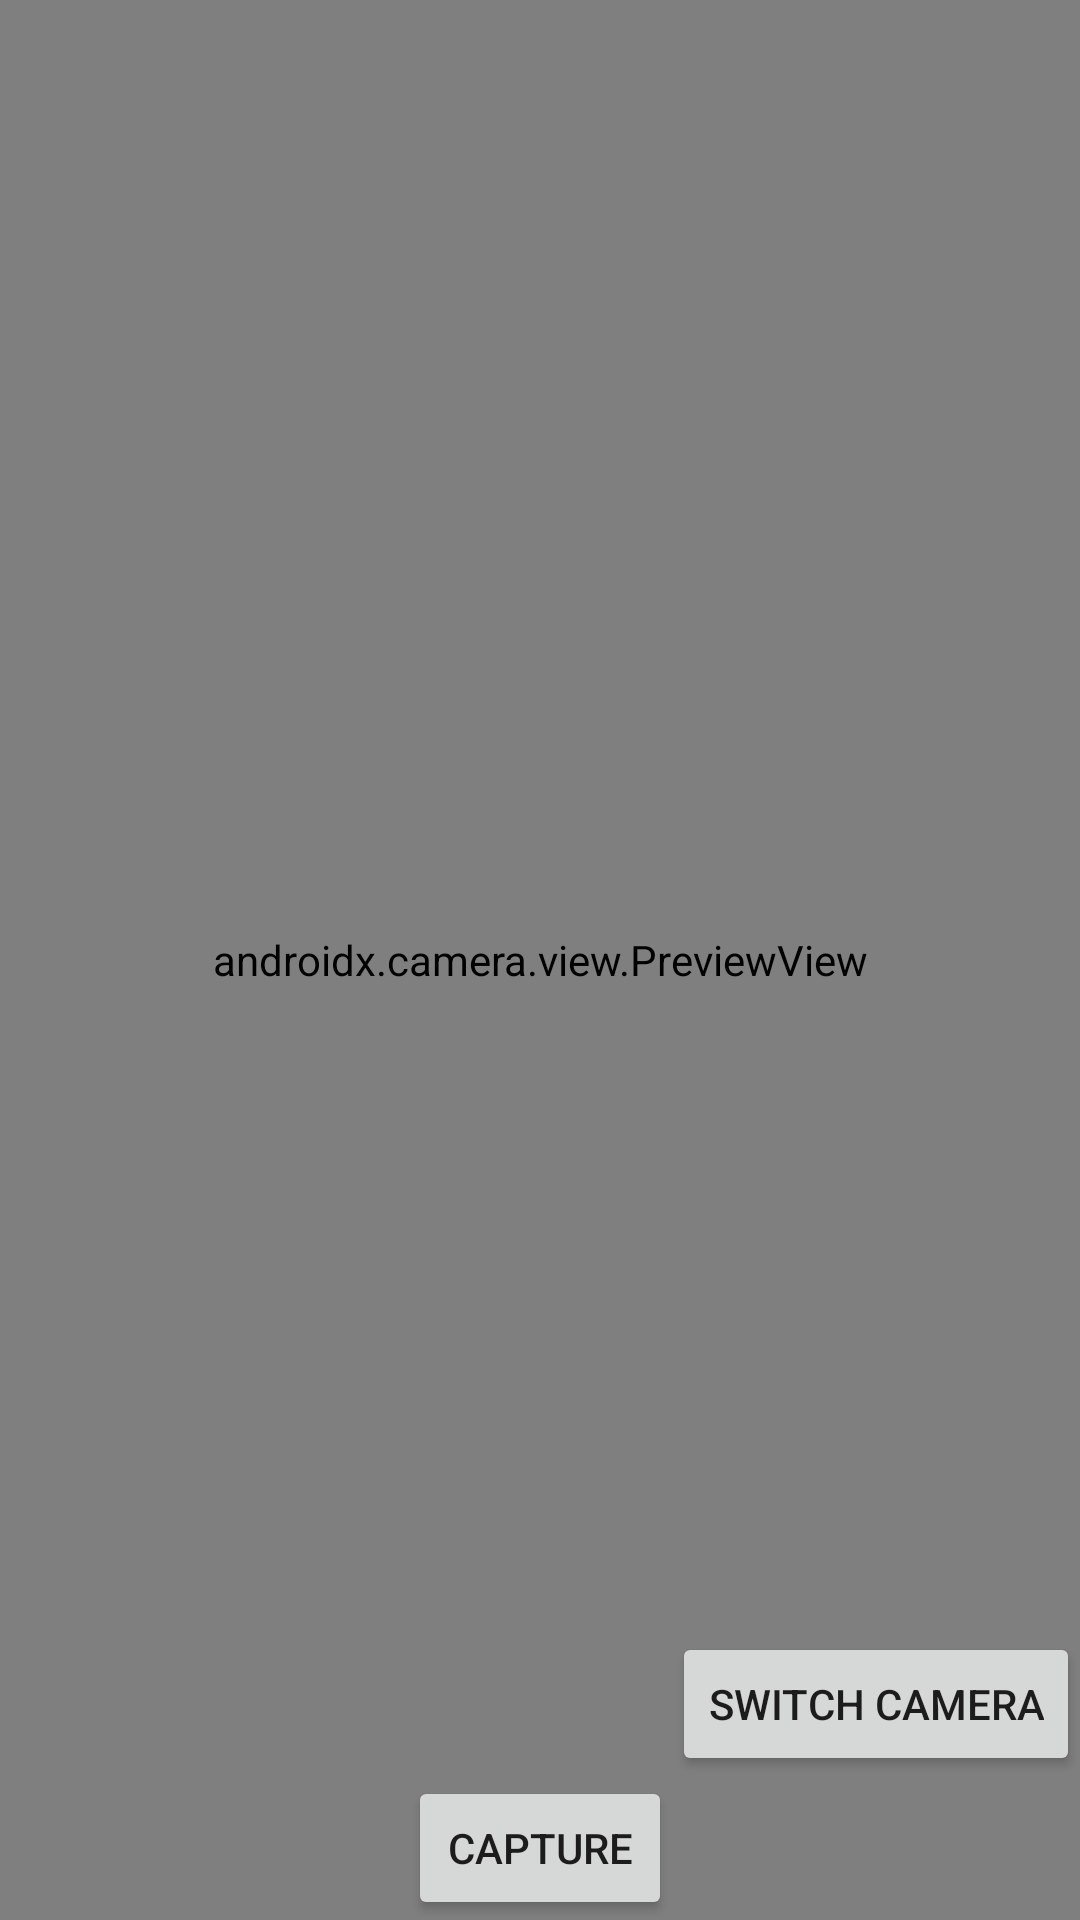

Layout XML and referenced resources for this Android screen:
<!-- AndroidManifest.xml: application theme Theme.Photospots -->
<!-- res/layout/activity_high_quality_photo_taker.xml -->
<RelativeLayout xmlns:android="http://schemas.android.com/apk/res/android"
    android:layout_width="match_parent"
    android:layout_height="match_parent">

    <androidx.camera.view.PreviewView
        android:id="@+id/viewFinder"
        android:layout_width="match_parent"
        android:layout_height="match_parent" />

    <Button
        android:id="@+id/captureButton"
        android:layout_width="wrap_content"
        android:layout_height="wrap_content"
        android:layout_alignParentBottom="true"
        android:layout_centerHorizontal="true"
        android:text="Capture" />

    <Button
        android:id="@+id/switchCameraButton"
        android:layout_width="wrap_content"
        android:layout_height="wrap_content"
        android:layout_above="@id/captureButton"
        android:layout_alignParentEnd="true"
        android:text="Switch Camera" />

    <ImageView
        android:id="@+id/capturedImageView"
        android:layout_width="match_parent"
        android:layout_height="match_parent"
        android:layout_above="@id/captureButton"
        android:visibility="gone" />
</RelativeLayout>
<!-- resources referenced by this layout -->
<resources>
  <style name="Theme.Photospots" parent="android:Theme.Material.Light.NoActionBar" />
</resources>
